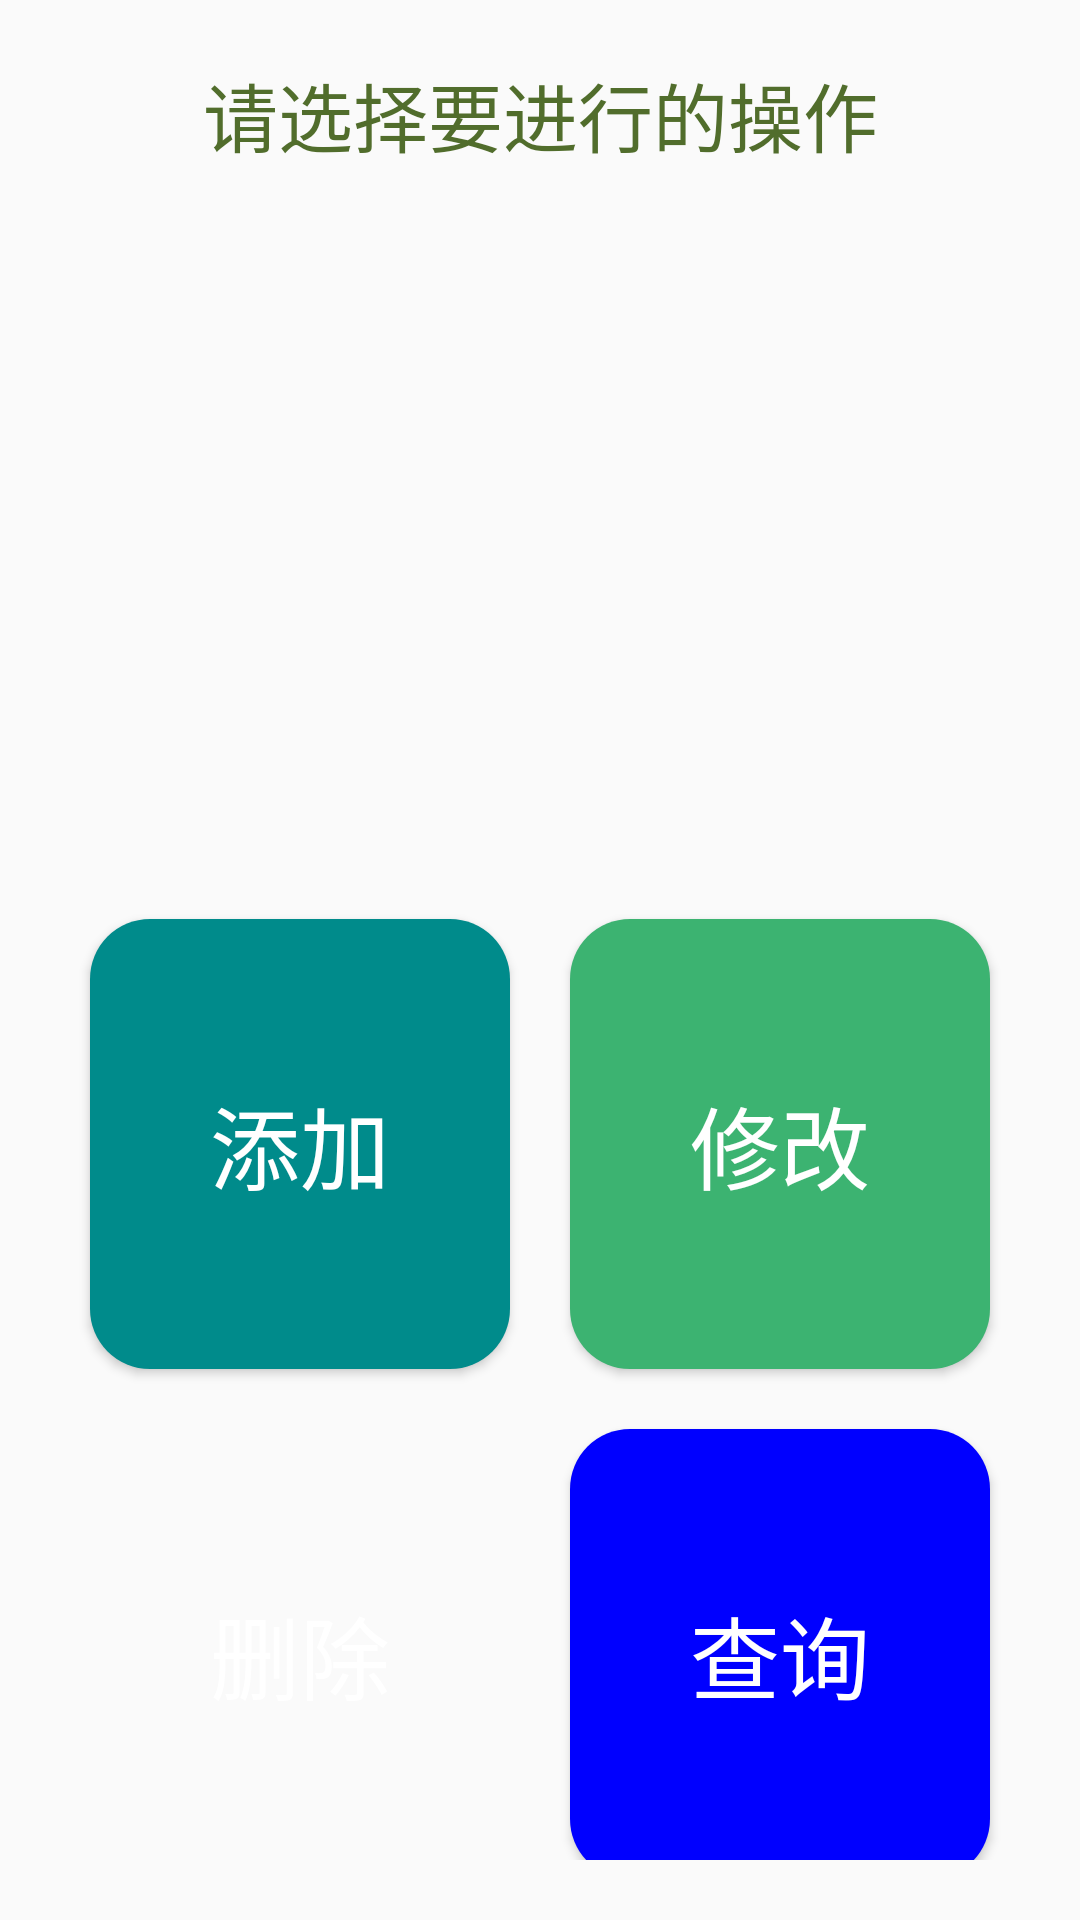

Produce the Android XML layout that renders to this screen, including the resource entries it uses.
<!-- AndroidManifest.xml: application theme AppTheme -->
<!-- res/layout/activity_main.xml -->
<?xml version="1.0" encoding="utf-8"?>
<RelativeLayout xmlns:android="http://schemas.android.com/apk/res/android"
    xmlns:app="http://schemas.android.com/apk/res-auto"
    xmlns:tools="http://schemas.android.com/tools"
    android:layout_width="match_parent"
    android:layout_height="match_parent"
    tools:context=".app.MainActivity">

    <LinearLayout
        android:layout_width="match_parent"
        android:layout_height="match_parent"
        android:orientation="vertical">

        <TextView
            android:layout_width="match_parent"
            android:layout_height="wrap_content"
            android:text="请选择要进行的操作"
            android:textSize="25sp"
            android:textColor="#516D2C"
            android:layout_margin="20dp"
            android:gravity="center"/>

        <ImageView
            android:layout_width="200dp"
            android:layout_height="200dp"
            android:src="@drawable/read"
            android:layout_gravity="center"/>

        <LinearLayout
            android:layout_width="match_parent"
            android:layout_height="match_parent"
            android:orientation="vertical"
            android:padding="20dp">

            <LinearLayout
                android:layout_width="match_parent"
                android:layout_height="wrap_content"
                android:orientation="horizontal">

                <Button
                    android:id="@+id/btn_add"
                    android:layout_width="0dp"
                    android:layout_weight="1"
                    android:layout_height="150dp"
                    android:text="添加"
                    android:textColor="#FFFFFF"
                    android:background="@drawable/add_style"
                    android:textSize="30sp"
                    android:layout_margin="10dp"/>
                <Button
                    android:id="@+id/btn_edit"
                    android:layout_width="0dp"
                    android:layout_weight="1"
                    android:layout_height="150dp"
                    android:text="修改"
                    android:textColor="#FFFFFF"
                    android:background="@drawable/update_style"
                    android:textSize="30sp"
                    android:layout_margin="10dp"/>

            </LinearLayout>
            <LinearLayout
                android:orientation="horizontal"
                android:layout_width="match_parent"
                android:layout_height="wrap_content">
                <Button
                    android:id="@+id/btn_delete"
                    android:layout_width="0dp"
                    android:layout_weight="1"
                    android:layout_height="150dp"
                    android:text="删除"
                    android:textColor="#FFFFFF"
                    android:background="@drawable/delete_style"
                    android:textSize="30sp"
                    android:layout_margin="10dp"/>
                <Button
                    android:id="@+id/btn_search"
                    android:layout_width="0dp"
                    android:layout_weight="1"
                    android:layout_height="150dp"
                    android:text="查询"
                    android:textColor="#FFFFFF"
                    android:background="@drawable/search_style"
                    android:textSize="30sp"
                    android:layout_margin="10dp"/>

            </LinearLayout>
        </LinearLayout>
    </LinearLayout>
</RelativeLayout>
<!-- resources referenced by this layout -->
<resources>
  <!-- drawable add_style (drawable) -->
  <?xml version="1.0" encoding="utf-8"?>
  <selector xmlns:android="http://schemas.android.com/apk/res/android">
      //按钮按下时
      <item android:state_pressed="true">
          <shape>
              //设置圆角和背景
              <corners android:radius="20dp"/>
              <solid android:color="#00CED1"/>
          </shape>
      </item>
  
      //按钮弹起时
      <item>
          <shape>
              <corners android:radius="20dp"/>
              <solid android:color="#008B8B"/>
          </shape>
      </item>
  </selector>
  <!-- drawable search_style (drawable) -->
  <?xml version="1.0" encoding="utf-8"?>
  <selector xmlns:android="http://schemas.android.com/apk/res/android">
      
      <item android:state_pressed="true">
          <shape>
              
              <corners android:radius="20dp"/>
              
              <solid android:color="#000FAB"/>
          </shape>
      </item>
      
      <item>
          <shape>
              
              <corners android:radius="20dp"/>
              
              <solid android:color="#0000FF"/>
          </shape>
      </item>
  </selector>
  <!-- drawable update_style (drawable) -->
  <?xml version="1.0" encoding="utf-8"?>
  <selector xmlns:android="http://schemas.android.com/apk/res/android">
      <item android:state_pressed="true">
          <shape>
              <corners android:radius="20dp"/>
              <solid android:color="#2E8B57"/>
          </shape>
      </item>
  
      <item>
          <shape>
              <corners android:radius="20dp"/>
              <solid android:color="#3CB371"/>
          </shape>
      </item>
  </selector>
  <style name="AppTheme" parent="Theme.AppCompat.Light.NoActionBar">
          
          <item name="colorPrimary">@color/teal_200</item>
          <item name="colorPrimaryDark">@color/teal_700</item>
          <item name="colorAccent">@color/purple_500</item>
      </style>
  <!-- not gathered from this repository: default colours our renderer supplied (Android Studio template values) -->
  <color name="purple_500">#FF6200EE</color>
  <color name="teal_200">#FF03DAC5</color>
  <color name="teal_700">#FF018786</color>
</resources>
